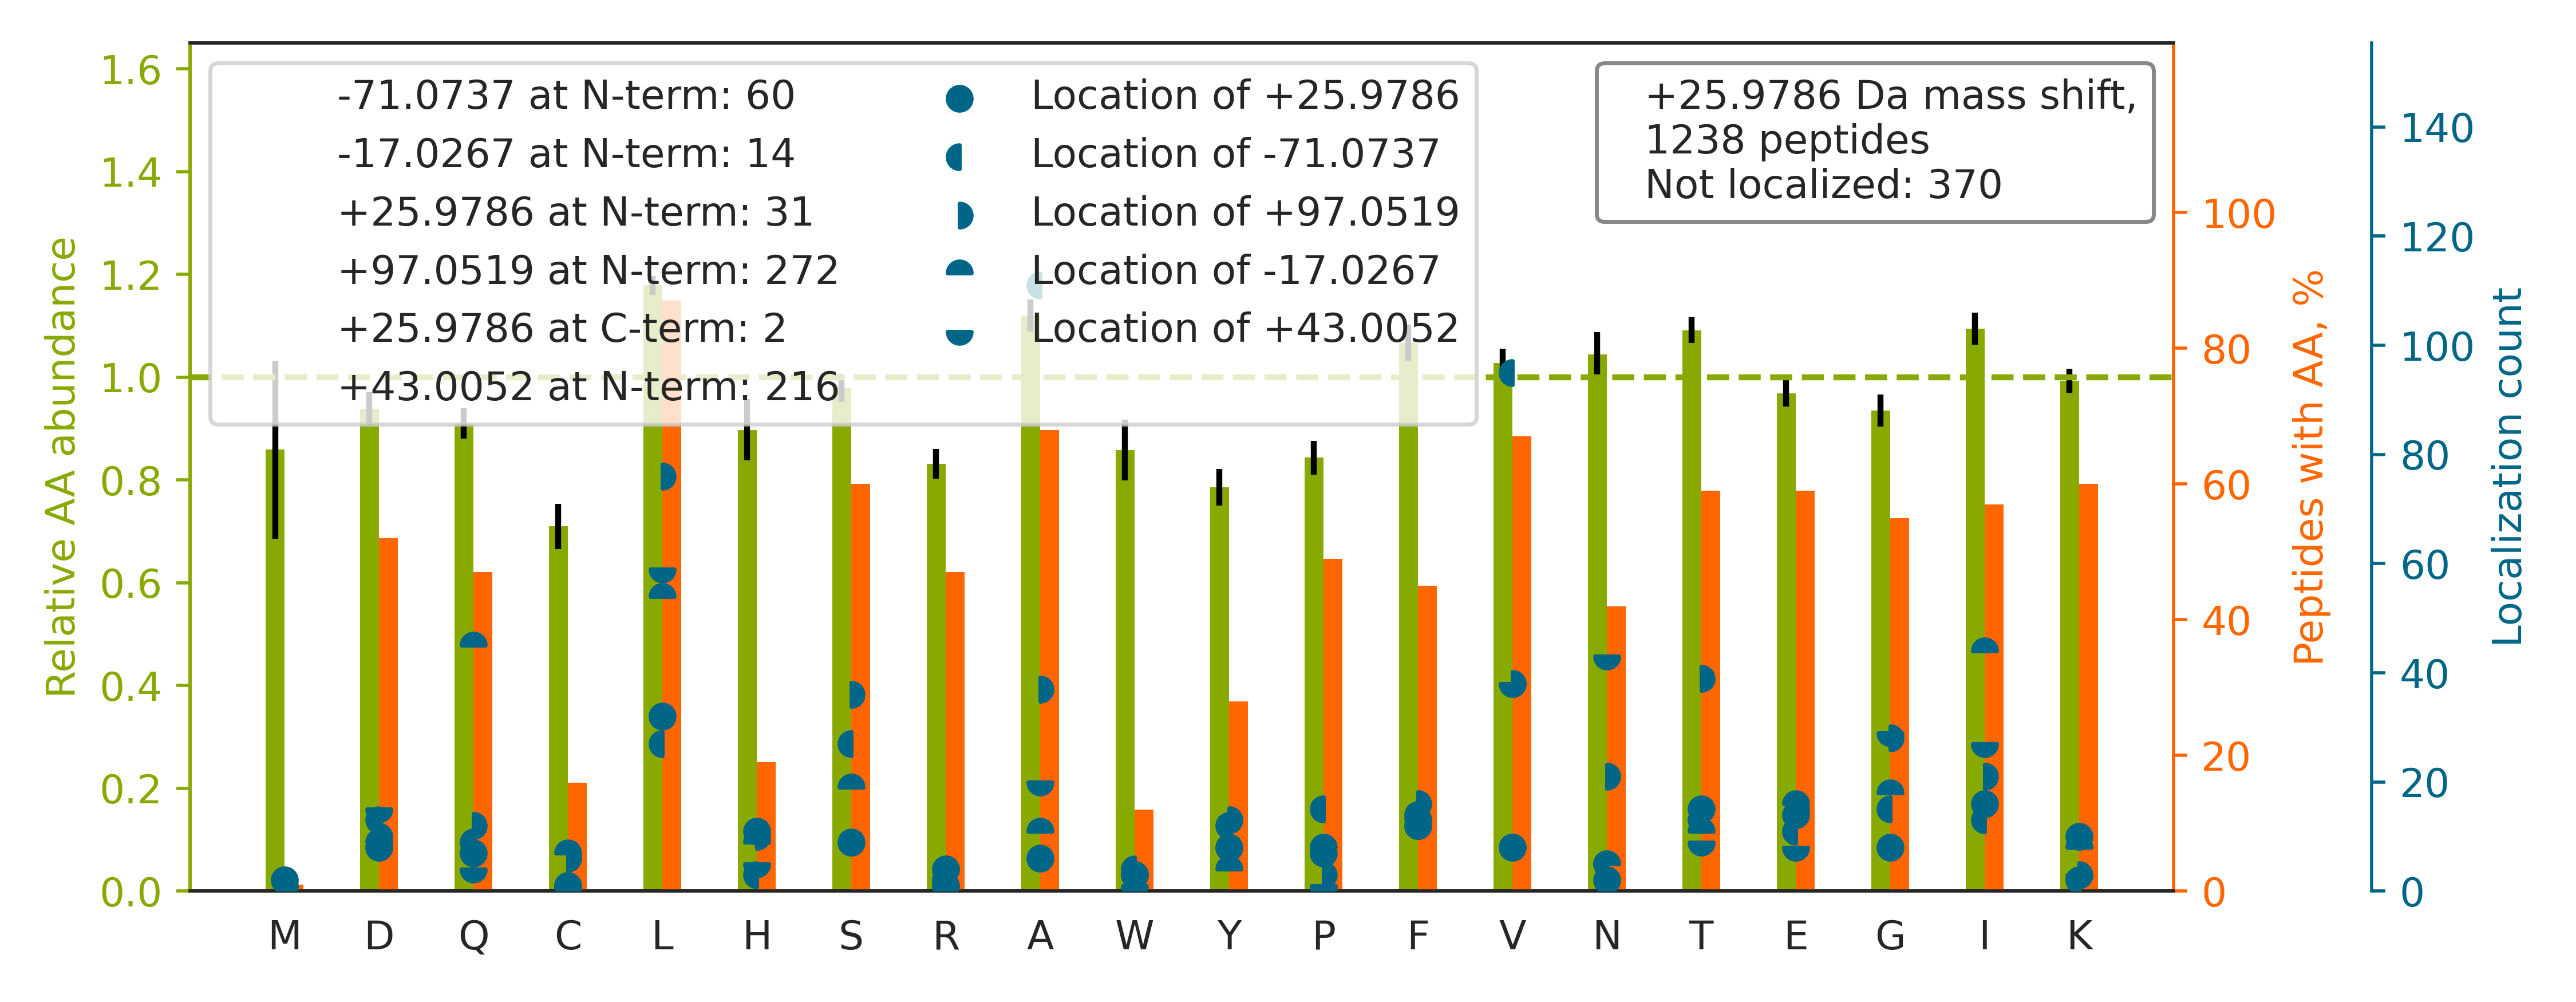

Values plotted in this chart, from the file beside it:
top isoform	localization score	spectrum
K.SLAGSSGPGASSGTSGDHGELVVR.I		01CPTAC_COprospective_W_VU_20150901_01CO…
K.SLSALGNVISALAEGSTYVPYR.D		01CPTAC_COprospective_W_VU_20150901_01CO…
K.V[+97]Y[-71]ACEVTHQGLSSPVTK.S	0.9253	01CPTAC_COprospective_W_VU_20150901_01CO…
K.TPGAVNACHLSCSALLQDNIADAVACAK.R		01CPTAC_COprospective_W_VU_20150901_01CO…
K.IEW[+26]LESHQDADIEDFK.A	0.02449	01CPTAC_COprospective_W_VU_20150901_01CO…
K.K[+97]V[-71]LGAFSDGLAHLDNLK.G	0.02404	01CPTAC_COprospective_W_VU_20150901_01CO…
K.QS[+26]GAIIHTVALGPSAAQELEELSK.M	0.9245	01CPTAC_COprospective_W_VU_20150901_01CO…
K.N[+43]I[-17]DDGTSDRPYSHALVAGIDR.Y	0.2074	01CPTAC_COprospective_W_VU_20150901_01CO…
K.STAGDTHLGGEDFDNR.M		01CPTAC_COprospective_W_VU_20150901_01CO…
R.LSK[+26]EETVLATVQALQTASHLSQQADLR.S	0.8798	01CPTAC_COprospective_W_VU_20150901_01CO…
K.DGTVLCELINALYPEGQAPVK.K		01CPTAC_COprospective_W_VU_20150901_01CO…
K.NFESLSEAFSVASAAAVLSHNR.Y		01CPTAC_COprospective_W_VU_20150901_01CO…
K.A[-17]VSS[+43]AIAQLLGEVAQGNENYAGIAAR.D	0.0002068	01CPTAC_COprospective_W_VU_20150901_01CO…
R.ASSHSSQTQGGGSVTK.K		01CPTAC_COprospective_W_VU_20150901_01CO…
R.TYD[+97]A[-71]TTHFETTCDDIK.N	0.01192	01CPTAC_COprospective_W_VU_20150901_01CO…
R.LSDAGQYLCQAGDDSNSNKK.N		01CPTAC_COprospective_W_VU_20150901_01CO…
R.L[+97]N[-71]EAAAGLNQAATELVQASR.G	0.7746	01CPTAC_COprospective_W_VU_20150901_01CO…
K.NADPAELEQIVLSPAFILAAESLPK.I		01CPTAC_COprospective_W_VU_20150901_01CO…
K.LSLE[+26]GDHSTPPSAYGSVK.A	0.3605	01CPTAC_COprospective_W_VU_20150901_01CO…
R.FTCTVTHTDLPSPLK.Q		01CPTAC_COprospective_W_VU_20150901_01CO…
R.SVE[-17]N[+43]LATATTTLTSLAQLLGK.I	0.6045	01CPTAC_COprospective_W_VU_20150901_01CO…
R.FNAHGDANTIVCNSK.D		01CPTAC_COprospective_W_VU_20150901_01CO…
K.FGLALAVAGGVVNSALYNVDAGHR.A		01CPTAC_COprospective_W_VU_20150901_01CO…
R.KTFSHELSDFGLESTAGEIPVVAIR.T		01CPTAC_COprospective_W_VU_20150901_01CO…
R.KA[-71]T[+97]QQAEQLSNELATER.S	0.9105	01CPTAC_COprospective_W_VU_20150901_01CO…
R.N[+97]A[-71]FACFDEEATGTIQEDYLR.E	0.8348	01CPTAC_COprospective_W_VU_20150901_01CO…
R.VAP[+26]EEHPTLLTEAPLNPK.A	0.0006988	01CPTAC_COprospective_W_VU_20150901_01CO…
K.SL[-71]H[+97]TLFGDKLCTVATLR.E	0.01407	01CPTAC_COprospective_W_VU_20150901_01CO…
K.GHYTEGAELVDSVLDVVR.K		01CPTAC_COprospective_W_VU_20150901_01CO…
K.S[+97]V[-71]NESLNNLFITEEDYQALR.T	0.8584	01CPTAC_COprospective_W_VU_20150901_01CO…
K.VGSAADIPINISETDLSLLTATVVPPSGR.E		01CPTAC_COprospective_W_VU_20150901_01CO…
K.LHYGDLTDSTCLVK.I		01CPTAC_COprospective_W_VU_20150901_01CO…
R.SLAAYTAACQAAGVAVKPWR.T		01CPTAC_COprospective_W_VU_20150901_01CO…
K.YKPVCNQVECHPYFNR.S		01CPTAC_COprospective_W_VU_20150901_01CO…
K.AAELIANSLATAGDGLIELR.K		01CPTAC_COprospective_W_VU_20150901_01CO…
K.TVY[+26]FAEEVQCEGNSFHK.S	0.9312	01CPTAC_COprospective_W_VU_20150901_01CO…
K.GCPAVLPIDHVYGTLGIVGATTTQR.Y		01CPTAC_COprospective_W_VU_20150901_01CO…
R.I[+43]L[-17]AIGLINEALDEGDAQK.T	0.8613	01CPTAC_COprospective_W_VU_20150901_01CO…
R.NSNLVGAAHEELQQSR.I		01CPTAC_COprospective_W_VU_20150901_01CO…
K.YSNSALGHVNCTIK.E		01CPTAC_COprospective_W_VU_20150901_01CO…
K.H[+43]K[-17]VYACEVTHQGLSSPVTK.S	0.3218	01CPTAC_COprospective_W_VU_20150901_01CO…
K.TIGGGDDSFNTFFSETGAGK.H		01CPTAC_COprospective_W_VU_20150901_01CO…
K.NVQLLSQFVSPFTGCIYGR.H		01CPTAC_COprospective_W_VU_20150901_01CO…
K.H[+43]S[-17]QAVEELAEQLEQTKR.V	0.9258	01CPTAC_COprospective_W_VU_20150901_01CO…
K.NIILEEGKEILVGDVGQTVDDPYATFVK.M		01CPTAC_COprospective_W_VU_20150901_01CO…
R.D[+97]VV[-71]FLIDGSQSAGPEFQYVR.T	0.8603	01CPTAC_COprospective_W_VU_20150901_01CO…
R.N[+43]I[-17]ETIINTFHQYSVK.L	0.01472	01CPTAC_COprospective_W_VU_20150901_01CO…
R.T[+97]L[-71]SDYNIQKESTLHLVLR.L	0.8776	01CPTAC_COprospective_W_VU_20150901_01CO…
K.Q[+43]I[-17]VLTGILEQVVNCR.D	0.002847	01CPTAC_COprospective_W_VU_20150901_01CO…
R.QV[+43]Q[-17]SLTCEVDALKGTNESLER.Q	0.03037	01CPTAC_COprospective_W_VU_20150901_01CO…
K.N[+43]LE[-17]GYVGFANLPNQVYR.K	0.8893	01CPTAC_COprospective_W_VU_20150901_01CO…
R.EQHLYYQDQLLPVSR.I		01CPTAC_COprospective_W_VU_20150901_01CO…
R.NALVSHLDGTTPVCEDIGR.S		01CPTAC_COprospective_W_VU_20150901_01CO…
K.G[+43]L[-17]GTDEDAIISVLAYR.N	0.9097	01CPTAC_COprospective_W_VU_20150901_01CO…
R.T[+97]L[-71]ESVDPLGGLNTIDILTAIR.N	0.0009604	01CPTAC_COprospective_W_VU_20150901_01CO…
K.ETDLLLDDSLVSIFGNR.R		01CPTAC_COprospective_W_VU_20150901_01CO…
K.V[+43]I[-17]ILTAAAQGIGQAAALAFAR.E	0.8779	01CPTAC_COprospective_W_VU_20150901_01CO…
K.E[+97]LA[-71]PAVSVLQLFCSSPK.A	0.9726	01CPTAC_COprospective_W_VU_20150901_01CO…
R.EAL[+26]LSSAVDHGSDEVK.F	0.8748	01CPTAC_COprospective_W_VU_20150901_01CO…
K.G[+43]L[-17]GTDEDSLIEIICSR.T	0.8762	01CPTAC_COprospective_W_VU_20150901_01CO…
... 1,178 more rows
